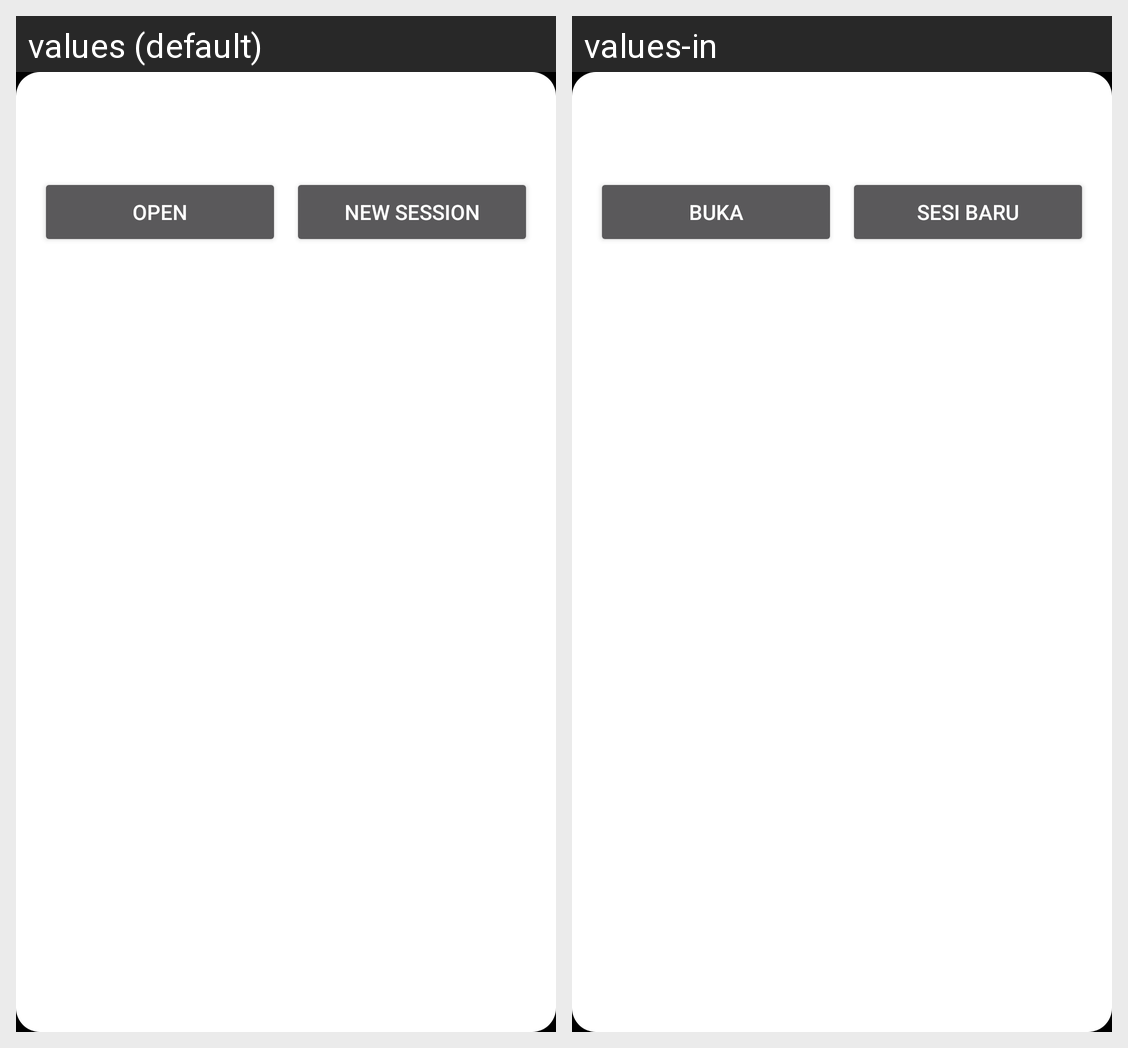

This grid shows one Android layout under two languages. Give, for every string resource on the screen, its name, the default text and each shown locale's text.
Android screen res/layout/widget_session.xml rendered under 2 locales, left to right: values (default), values-in. Device: Nexus 5 (rendered at 1080×1920; each locale shown at half size, 540×960, under a caption strip naming it); theme Theme.OpenCode.
Strings drawn on this screen, with the default value and each locale's value (text and hints the layout hard-codes, and strings that could not be matched under every locale, appear in the picture but are not listed):

widget_open
  values: Open
  values-in: Buka

shortcut_new_session
  values: New session
  values-in: Sesi baru
